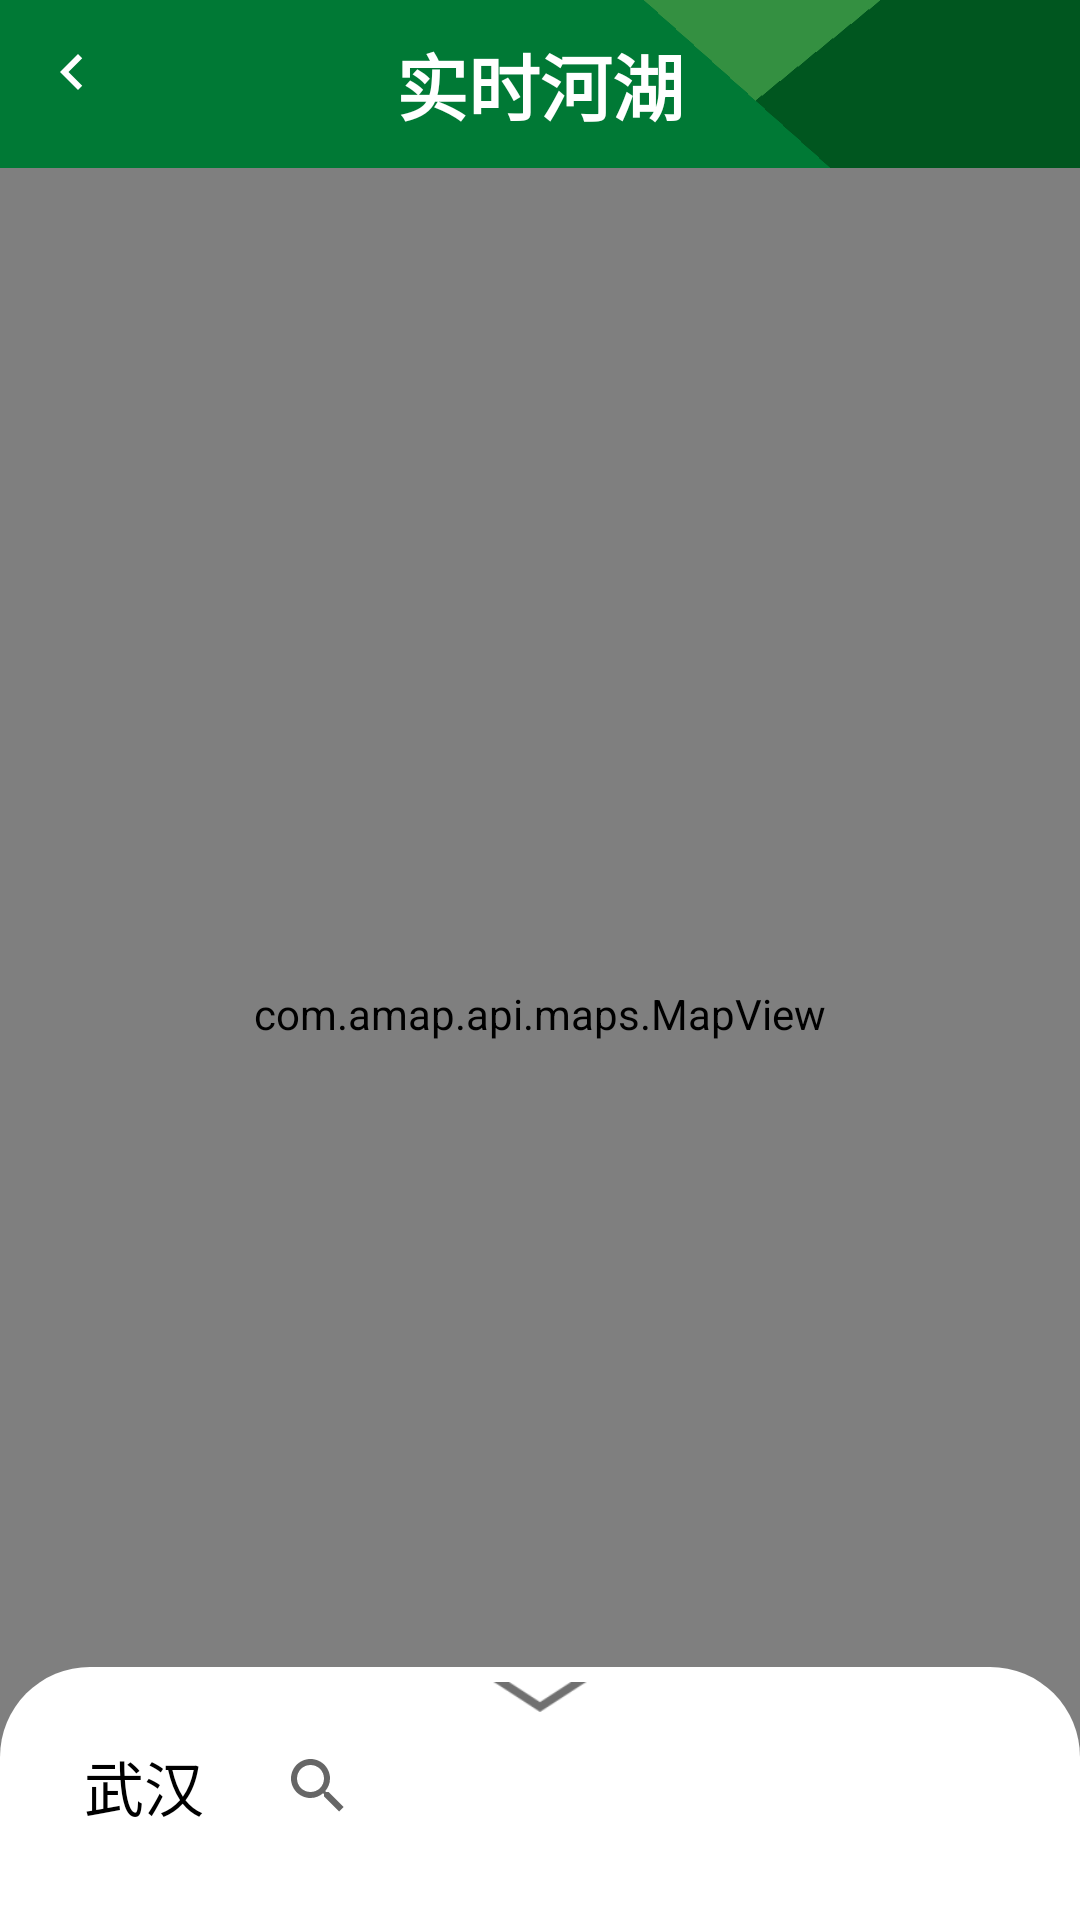

Write the Android layout XML for this screen, with the resource values it uses.
<!-- AndroidManifest.xml: application theme AppTheme -->
<!-- res/layout/fragment_realtime.xml -->
<?xml version="1.0" encoding="utf-8"?>
<androidx.coordinatorlayout.widget.CoordinatorLayout xmlns:android="http://schemas.android.com/apk/res/android"
    xmlns:app="http://schemas.android.com/apk/res-auto"
    xmlns:tools="http://schemas.android.com/tools"
    android:layout_width="match_parent"
    android:layout_height="match_parent">

    <LinearLayout
        android:layout_width="match_parent"
        android:layout_height="match_parent"
        android:orientation="vertical">

        <androidx.appcompat.widget.Toolbar
            android:id="@+id/realtime_toolbar"
            android:layout_width="match_parent"
            android:layout_height="?actionBarSize"
            android:background="@drawable/toolbar"
            app:navigationIcon="@drawable/ic_nav_white_24dp">

            <TextView
                android:layout_width="wrap_content"
                android:layout_height="wrap_content"
                android:layout_gravity="center"
                android:text="@string/lake_realtime"
                android:textColor="@android:color/white"
                android:textSize="24sp"
                android:textStyle="bold" />
        </androidx.appcompat.widget.Toolbar>

        <com.amap.api.maps.MapView
            android:id="@+id/realtime_map"
            android:layout_width="match_parent"
            android:layout_height="0dp"
            android:layout_weight="1" />

        <ImageView
            android:id="@+id/realtime_button_up"
            android:layout_width="match_parent"
            android:layout_height="10dp"
            android:layout_marginTop="5dp"
            android:layout_marginBottom="5dp"
            android:src="@drawable/arrow_up" />
    </LinearLayout>


    <androidx.core.widget.NestedScrollView
        android:id="@+id/realtime_bottom_sheet"
        android:layout_width="match_parent"
        android:layout_height="wrap_content"
        app:layout_behavior="com.google.android.material.bottomsheet.BottomSheetBehavior">


        <LinearLayout
            android:layout_width="match_parent"
            android:layout_height="wrap_content"
            android:background="@drawable/bg_top_corners_white_solid"
            android:orientation="vertical">

            <ImageView
                android:id="@+id/realtime_button_down"
                android:layout_width="match_parent"
                android:layout_height="10dp"
                android:layout_marginTop="5dp"
                android:src="@drawable/arrow_down" />

            <androidx.constraintlayout.widget.ConstraintLayout
                android:layout_width="match_parent"
                android:layout_height="wrap_content"
                android:layout_marginBottom="10dp">

                <TextView
                    android:id="@+id/realtime_location"
                    android:layout_width="wrap_content"
                    android:layout_height="wrap_content"
                    android:layout_marginStart="28dp"
                    android:layout_marginLeft="28dp"
                    android:layout_marginTop="10dp"
                    android:layout_marginBottom="10dp"
                    android:text="@string/wuhan"
                    android:textColor="@android:color/black"
                    android:textSize="20sp"
                    app:layout_constraintBottom_toBottomOf="parent"
                    app:layout_constraintStart_toStartOf="parent"
                    app:layout_constraintTop_toTopOf="parent" />

                <androidx.appcompat.widget.SearchView
                    android:id="@+id/realtime_searchView"
                    android:layout_width="0dp"
                    android:layout_height="30dp"
                    android:layout_marginStart="14dp"
                    android:layout_marginLeft="14dp"
                    android:layout_marginEnd="14dp"
                    android:layout_marginRight="14dp"
                    android:background="@drawable/corners_bg"
                    app:layout_constraintBottom_toBottomOf="@id/realtime_location"
                    app:layout_constraintEnd_toEndOf="parent"
                    app:layout_constraintStart_toEndOf="@+id/realtime_location"
                    app:layout_constraintTop_toTopOf="@+id/realtime_location" />

            </androidx.constraintlayout.widget.ConstraintLayout>

            <androidx.recyclerview.widget.RecyclerView
                android:id="@+id/realtime_list"
                android:layout_width="wrap_content"
                android:layout_height="0dp"
                android:layout_margin="5dp"
                android:layout_weight="1"
                tools:listitem="@layout/item_realtime"/>
        </LinearLayout>
    </androidx.core.widget.NestedScrollView>


</androidx.coordinatorlayout.widget.CoordinatorLayout>
<!-- res/layout/item_realtime.xml (included above) -->
<?xml version="1.0" encoding="utf-8"?>
<LinearLayout xmlns:android="http://schemas.android.com/apk/res/android"
    android:layout_width="match_parent"
    android:layout_height="70dp"
    android:background="@drawable/bg_item"
    android:padding="10dp">

    <ImageView
        android:id="@+id/item_realtime_iv"
        android:layout_width="0dp"
        android:layout_height="30dp"
        android:layout_gravity="center"
        android:layout_weight="1"
        android:src="@drawable/green_lake_icon" />

    <TextView
        android:id="@+id/item_realtime_lake_name"
        android:layout_width="0dp"
        android:layout_height="wrap_content"
        android:layout_gravity="center"
        android:layout_weight="2"
        android:text="皇家湖"
        android:ellipsize="none"
        android:singleLine="true"
        android:textColor="@android:color/black"
        android:textSize="16sp"
        android:textStyle="bold" />

    <TextView
        android:id="@+id/item_realtime_distance"
        android:layout_width="0dp"
        android:layout_height="wrap_content"
        android:layout_gravity="center"
        android:layout_weight="1"
        android:text="1 Km"
        android:textSize="10sp" />

    <ImageView
        android:layout_width="0dp"
        android:layout_height="30dp"
        android:layout_gravity="center"
        android:layout_weight="1"
        android:src="@drawable/route" />

</LinearLayout>
<!-- resources referenced by this layout -->
<resources>
  <!-- drawable arrow_down: png bitmap (drawable, 796 bytes) -->
  <!-- drawable arrow_up: png bitmap (drawable, 933 bytes) -->
  <!-- drawable bg_top_corners_white_solid (drawable) -->
  <?xml version="1.0" encoding="utf-8"?>
  <shape xmlns:android="http://schemas.android.com/apk/res/android">
  
      <corners android:topLeftRadius="30dp"
          android:topRightRadius="30dp"/>
      <solid android:color="@android:color/background_light"/>
  </shape>
  <!-- drawable corners_bg (drawable) -->
  <?xml version="1.0" encoding="utf-8"?>
  <shape xmlns:android="http://schemas.android.com/apk/res/android">
  
      <solid android:color="#e5ffffff"/>
  
      <corners android:radius="9dp"/>
  </shape>
  <!-- drawable green_lake_icon: png bitmap (drawable, 2501 bytes) -->
  <!-- drawable ic_nav_white_24dp (drawable) -->
  <vector android:height="32dp" android:tint="#FFFFFF"
      android:viewportHeight="32.0" android:viewportWidth="32.0"
      android:width="32dp" xmlns:android="http://schemas.android.com/apk/res/android">
      <path android:fillColor="#FF000000" android:pathData="M15.41,7.41L14,6l-6,6 6,6 1.41,-1.41L10.83,12z"/>
  </vector>
  <!-- drawable route: png bitmap (drawable, 1115 bytes) -->
  <!-- drawable toolbar: png bitmap (drawable, 933 bytes) -->
  <string name="lake_realtime">实时河湖</string>
  <string name="wuhan">武汉</string>
  <style name="AppTheme" parent="Theme.AppCompat.Light.NoActionBar">
          
          <item name="colorPrimary">@color/colorPrimary</item>
          <item name="colorPrimaryDark">@color/colorPrimaryDark</item>
          <item name="colorAccent">@color/colorAccent</item>
      </style>
  <color name="colorPrimary">#008577</color>
  <color name="colorPrimaryDark">#306932</color>
  <color name="colorAccent">#306932</color>
</resources>
